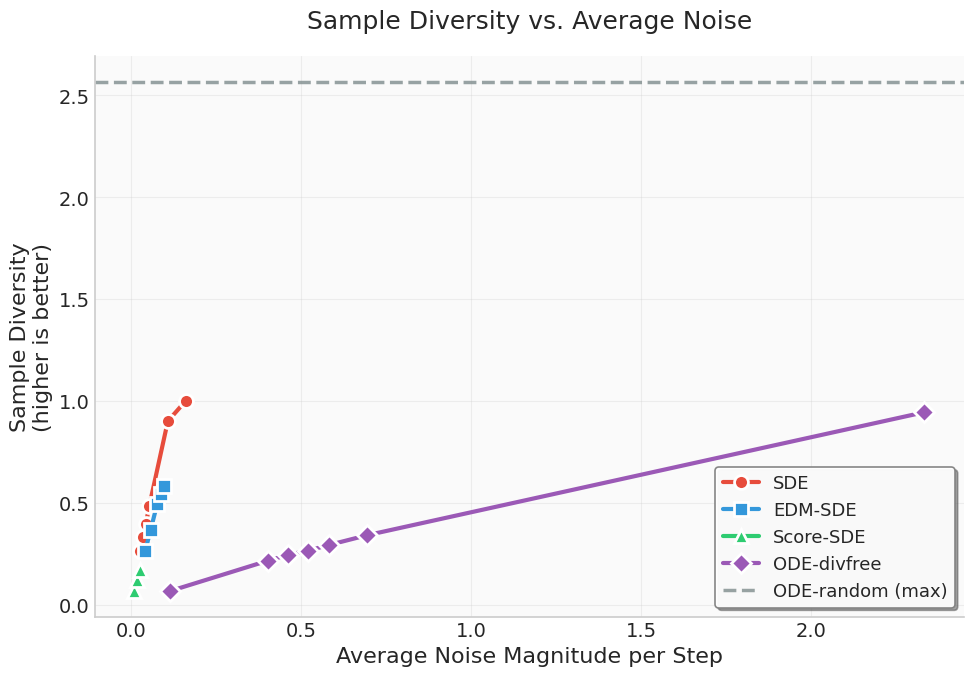
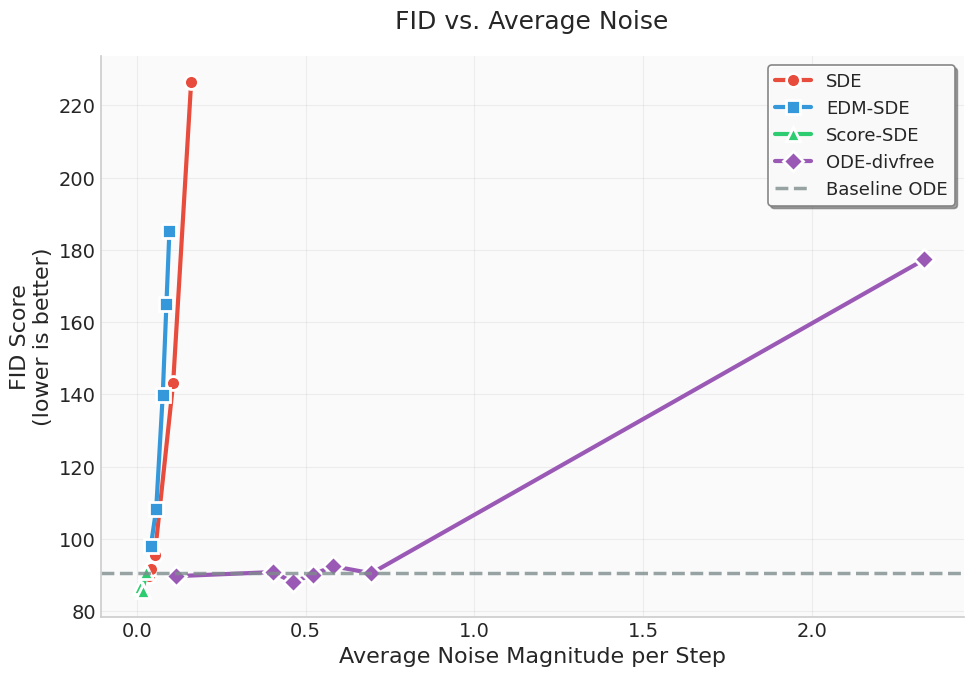
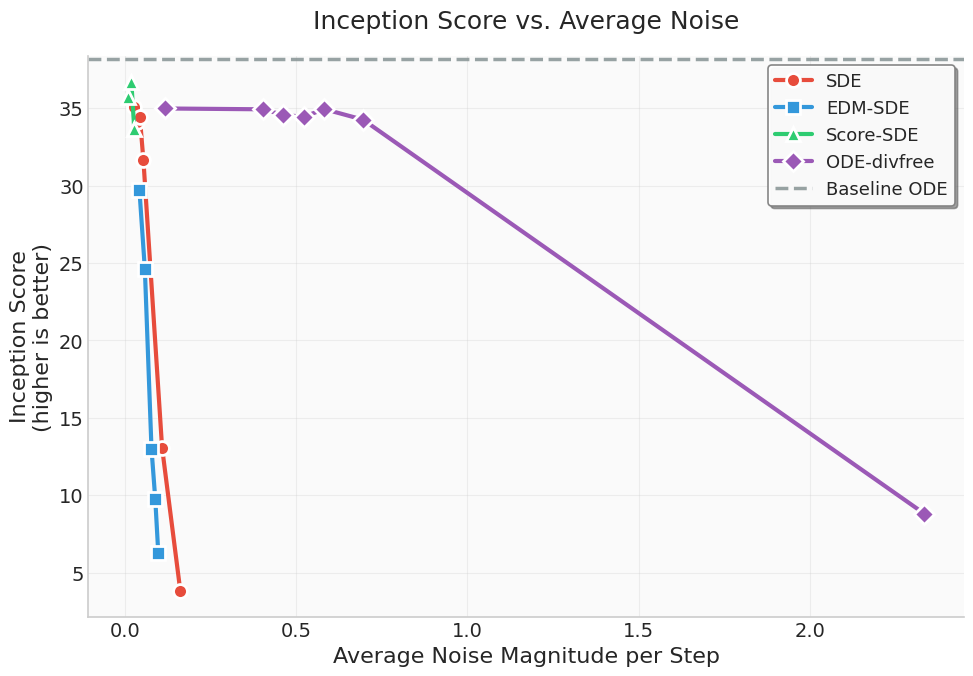
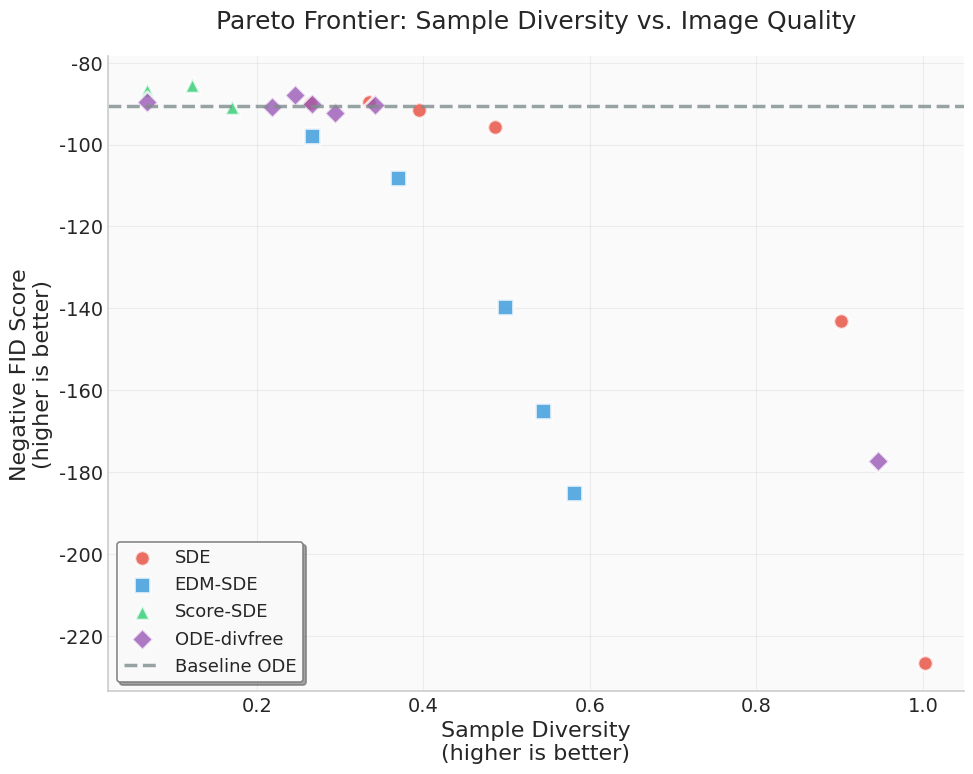
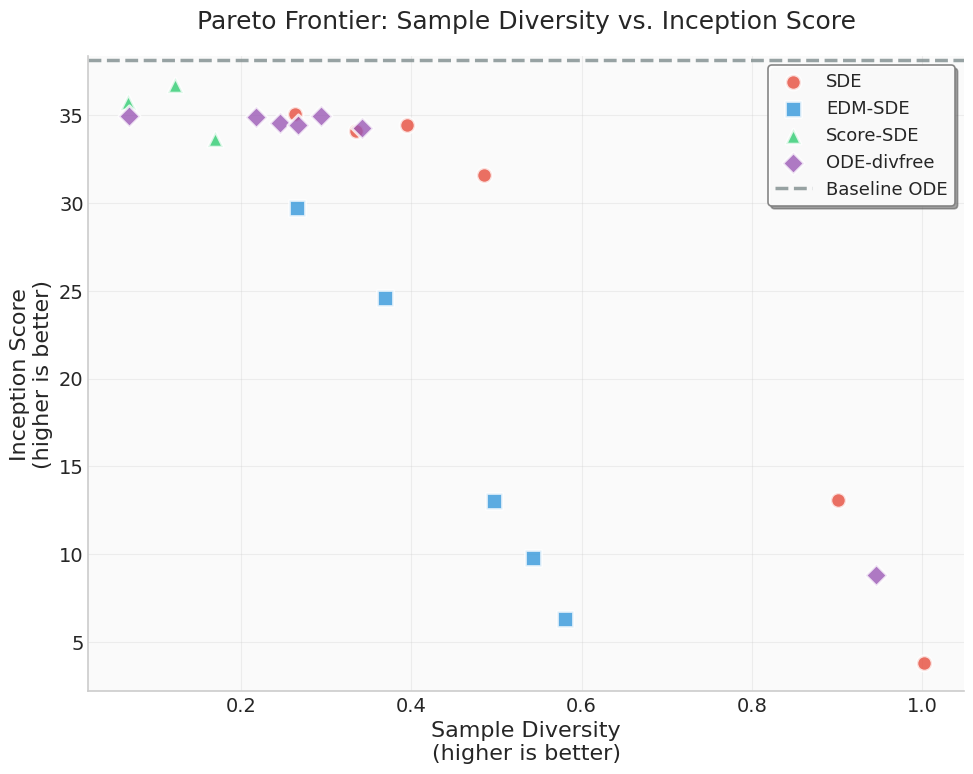
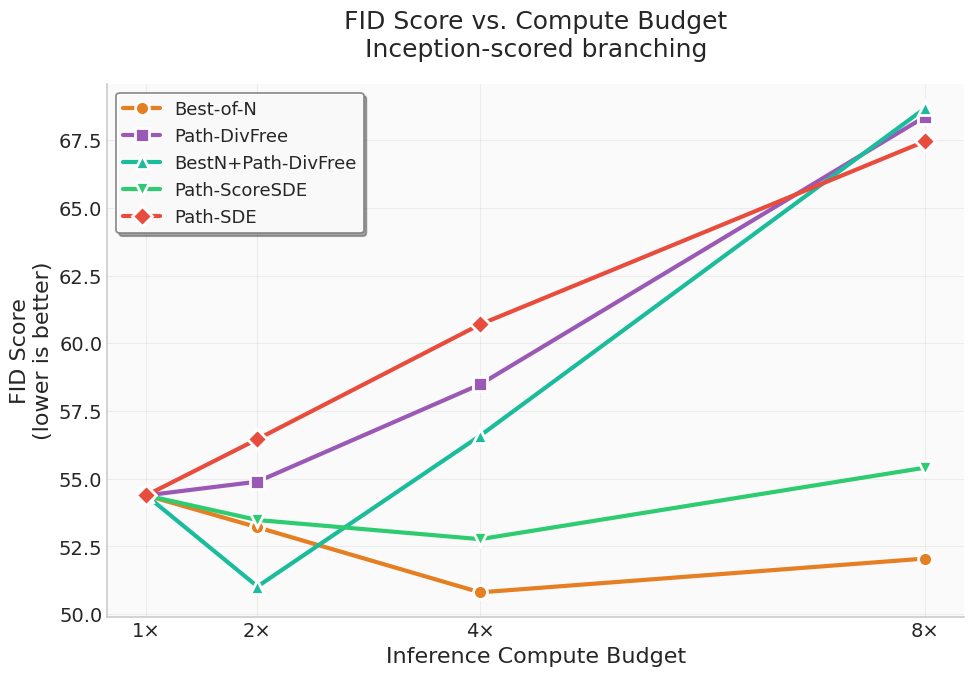
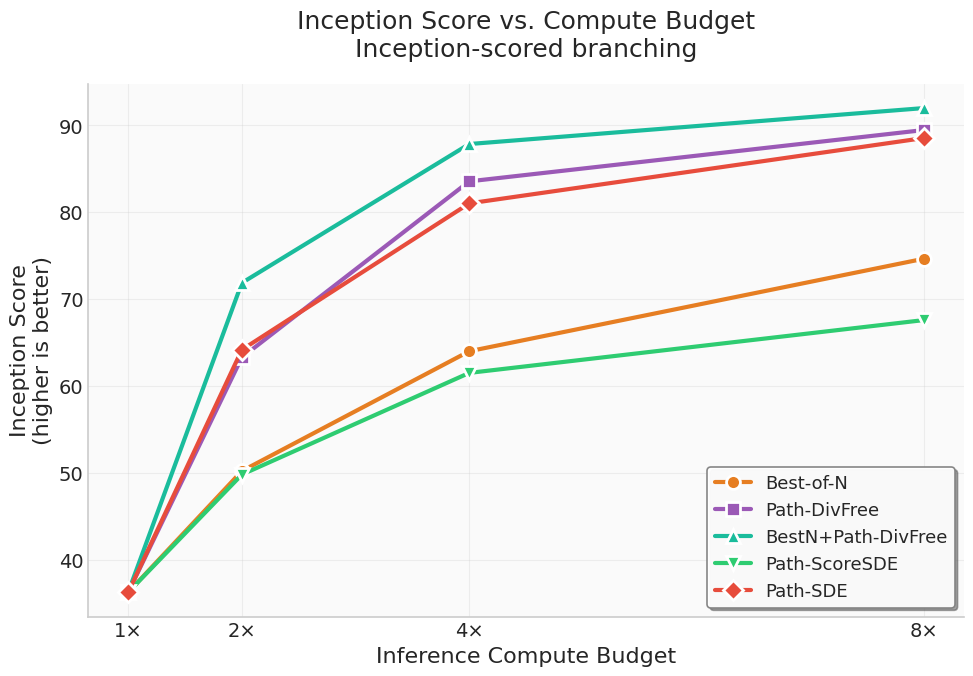
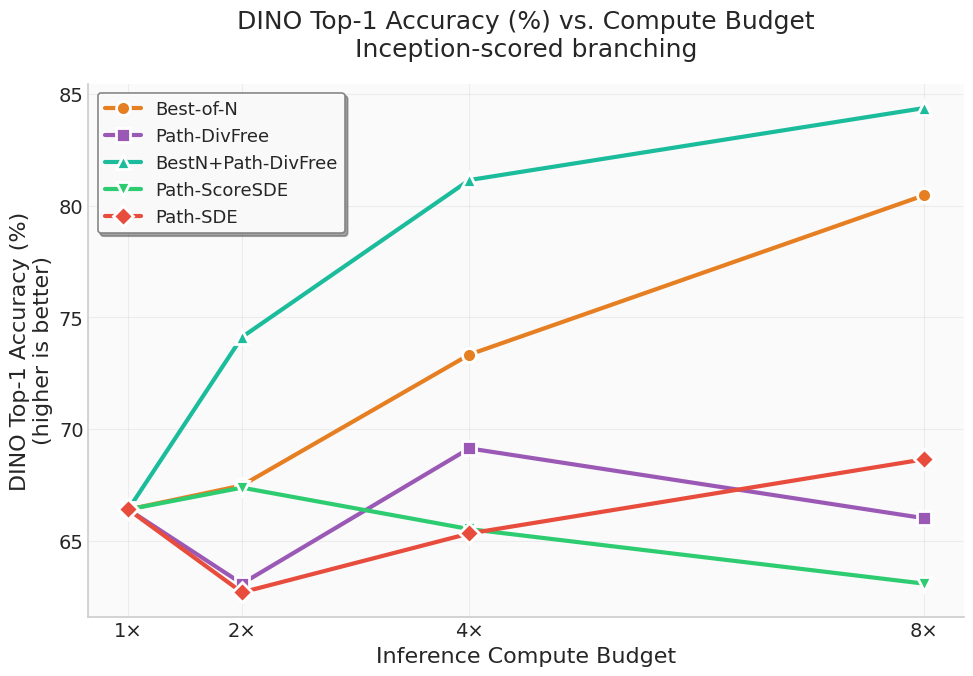
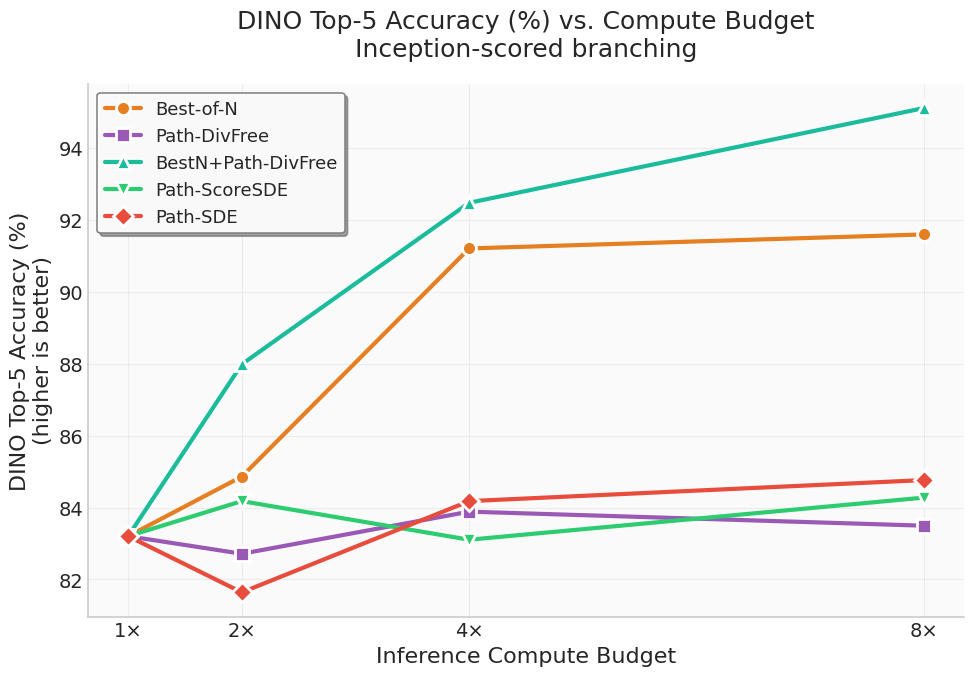
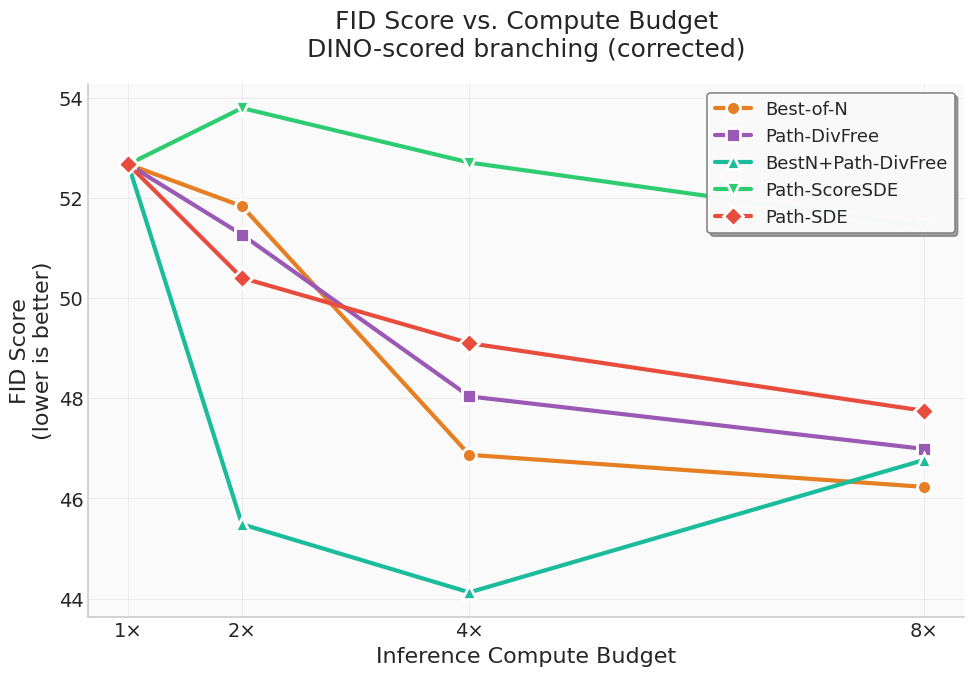
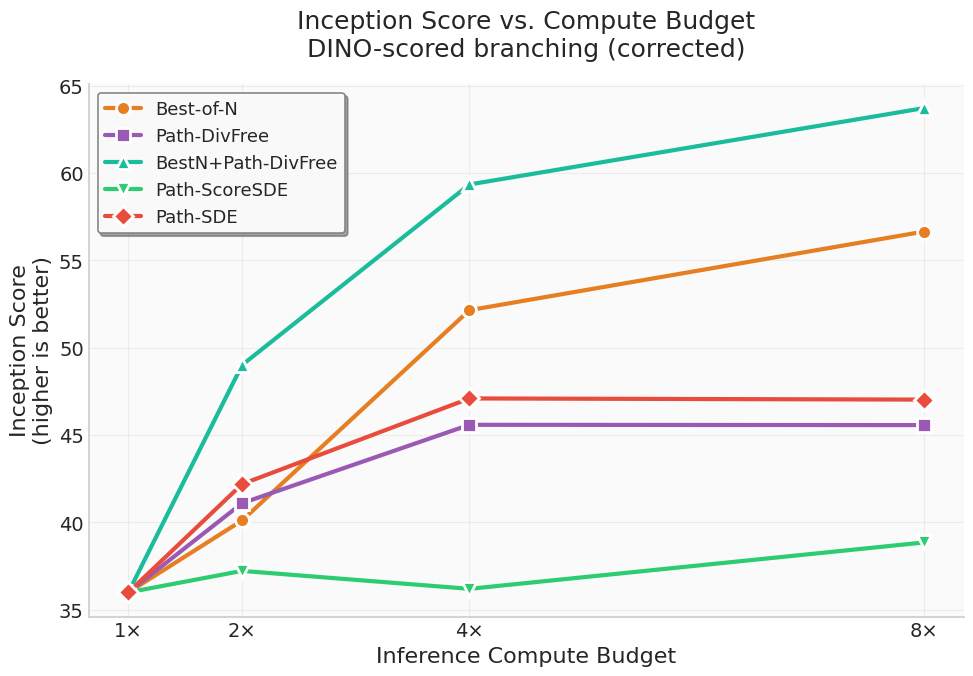
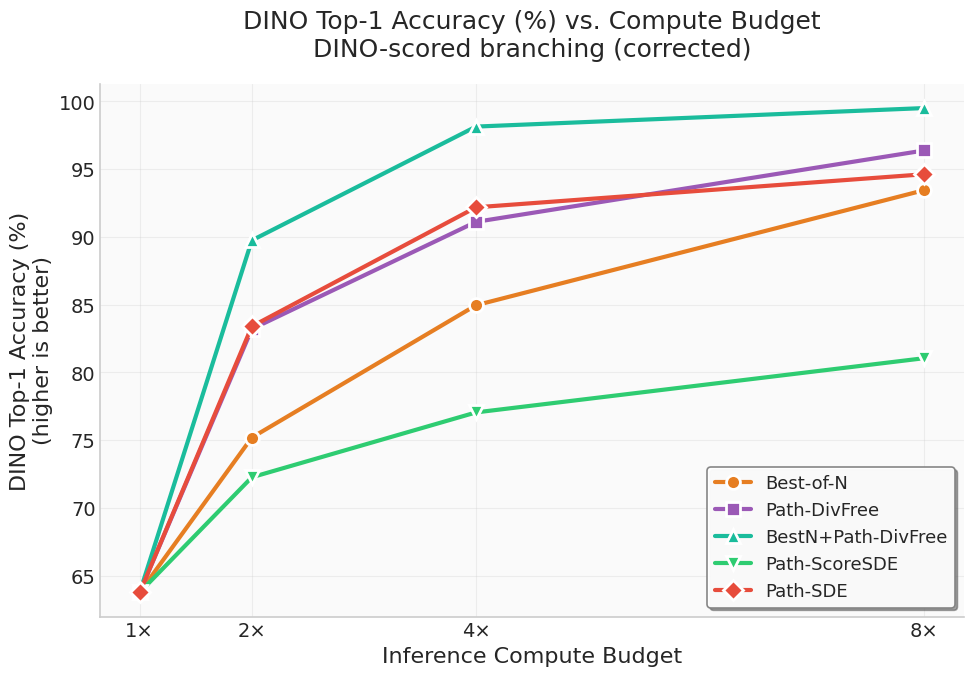
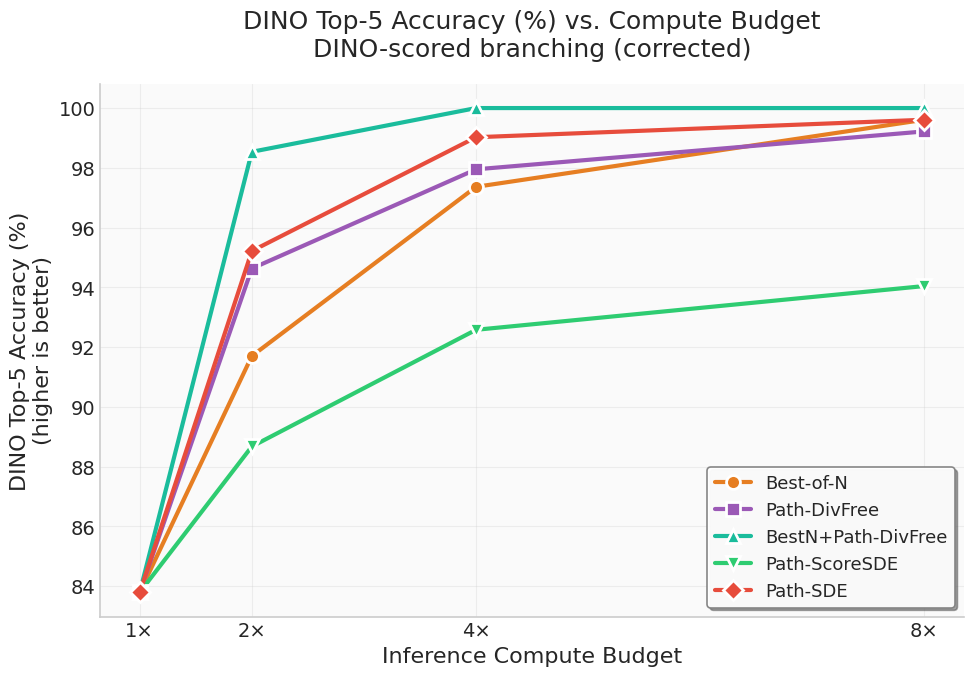

Source code (Python) for these figures, in order:
"""
Complete plotting script (Matplotlib)
-------------------------------------

•  Noise & diversity study
    – Diversity vs. average-noise
    – FID vs. average-noise
    – Inception Score vs. average-noise
    – Pareto scatter (Diversity vs. –FID)
    – Pareto scatter (Diversity vs. Inception Score)

•  Inference-time-scaling experiments
    – Four metrics (FID, IS, DINO-Top-1, DINO-Top-5) under
      * Inception-scored branching
      * DINO-scored branching  (with corrected ODE-divfree run)
"""

import matplotlib.pyplot as plt
import numpy as np
from matplotlib import rcParams
import seaborn as sns
import os

# ══════════════════════════════════════════════════════════════════════════════
# MODERN STYLING CONFIGURATION
# ══════════════════════════════════════════════════════════════════════════════

# Set modern style
plt.style.use("seaborn-v0_8-whitegrid")
sns.set_palette("husl")

# Configure matplotlib for high-quality plots
rcParams.update(
    {
        "font.size": 14,
        "axes.titlesize": 18,
        "axes.labelsize": 16,
        "xtick.labelsize": 14,
        "ytick.labelsize": 14,
        "legend.fontsize": 13,
        "figure.titlesize": 20,
        "font.family": "sans-serif",
        "font.sans-serif": ["Arial", "DejaVu Sans", "Liberation Sans"],
        "axes.linewidth": 1.2,
        "grid.alpha": 0.3,
        "lines.linewidth": 2.5,
        "lines.markersize": 8,
        "axes.spines.top": False,
        "axes.spines.right": False,
        "axes.grid": True,
        "grid.linewidth": 0.8,
        "figure.dpi": 150,
        "savefig.dpi": 300,
        "savefig.bbox": "tight",
        "savefig.pad_inches": 0.1,
    }
)

# Create output directory
OUTPUT_DIR = "paper/figures"
os.makedirs(OUTPUT_DIR, exist_ok=True)

# Modern color palette
colors = {
    "SDE": "#E74C3C",  # Red
    "EDM-SDE": "#3498DB",  # Blue
    "Score-SDE": "#2ECC71",  # Green
    "ODE-divfree": "#9B59B6",  # Purple
    "Best-of-N": "#E67E22",  # Orange
    "Path-DivFree": "#9B59B6",  # Purple
    "Path-SDE": "#E74C3C",  # Red
    "Path-ScoreSDE": "#2ECC71",  # Green
    "BestN+Path-DivFree": "#1ABC9C",  # Teal
    "NoiseSearch-3R-DivFree": "#F39C12",  # Gold
    "BestN+NoiseSearch-3R-DivFree": "#8E44AD",  # Dark Purple
    # Keep old names for noise study compatibility
    "Random Search": "#E67E22",  # Orange
    "ODE-divfree explore": "#9B59B6",
    "RS → Divfree explore": "#1ABC9C",  # Teal
    "Score-SDE explore": "#2ECC71",
    "SDE explore": "#E74C3C",
    "baseline": "#7F8C8D",  # Gray
}

# Modern markers
markers = {"SDE": "o", "EDM-SDE": "s", "Score-SDE": "^", "ODE-divfree": "D"}
scaling_markers = ["o", "s", "^", "v", "D"]


# ══════════════════════════════════════════════════════════════════════════════
# 1.  NOISE & DIVERSITY STUDY DATA
# ══════════════════════════════════════════════════════════════════════════════

noise_data = {
    "SDE": {
        "ratio": [
            0.026495412989849292,
            0.03459538257986627,
            0.042616321834589986,
            0.053149880542785834,
            0.10766627382872786,
            0.16100460925205573,
        ],
        "fid": [
            89.8433609008789,
            89.70419311523438,
            91.51818084716797,
            95.59479522705078,
            143.19992065429688,
            226.57449340820312,
        ],
        "is": [
            35.07704544067383,
            34.13245391845703,
            34.4217529296875,
            31.621051788330078,
            13.075517654418945,
            3.8153419494628906,
        ],
        "div": [0.2637, 0.3348, 0.3947, 0.4857, 0.9015, 1.0024],
    },
    "EDM-SDE": {
        "ratio": [
            0.04140599493948965,
            0.057315890755118136,
            0.0766857133526424,
            0.08767313190019974,
            0.0964763010033051,
        ],
        "fid": [
            97.92323303222656,
            108.22187042236328,
            139.69790649414062,
            165.0597686767578,
            185.19456481933594,
        ],
        "is": [
            29.722951889038086,
            24.604198455810547,
            13.012596130371094,
            9.770713806152344,
            6.278625011444092,
        ],
        "div": [0.2661, 0.3693, 0.4974, 0.5432, 0.5810],
    },
    "Score-SDE": {
        "ratio": [
            0.008866081100947863,
            0.01771476173718701,
            0.0262853484629103,
        ],
        "fid": [86.58537292480469, 85.50243377685547, 90.74525451660156],
        "is": [35.74665832519531, 36.71392822265625, 33.67108154296875],
        "div": [0.0675, 0.1218, 0.1698],
    },
    "ODE-divfree": {
        "ratio": [
            0.11505767067015196,
            0.40381881547083676,
            0.46182786848423735,
            0.5216402821562226,
            0.5816642603221643,
            0.6949972820713578,
            2.334298904952883,
        ],
        "fid": [
            89.63546752929688,
            90.77523040771484,
            88.00147247314453,
            90.05825805664062,
            92.40699768066406,
            90.43621826171875,
            177.32891845703125,
        ],
        "is": [
            34.97759246826172,
            34.92412567138672,
            34.55693817138672,
            34.444786071777344,
            34.935997009277344,
            34.254276275634766,
            8.825911521911621,
        ],
        "div": [0.0682, 0.2176, 0.2455, 0.2665, 0.2939, 0.3421, 0.9455],
    },
}

baseline_fid = 90.45425415039062
baseline_is = 38.18083572387695
ode_random_div = 2.5682


# ══════════════════════════════════════════════════════════════════════════════
# 2.  INFERENCE-TIME-SCALING EXPERIMENTS  (INCEPTION-scored)
# ══════════════════════════════════════════════════════════════════════════════

compute = [1, 2, 4, 8]  # branches (plotted as 1× … 8×)

# common baseline for 1× in ALL curves
incp_baseline = {
    "fid": 54.3839645386,
    "is": 36.2285728455,
    "top1": 66.40625,
    "top5": 83.203125,
}

incp_scaling = {
    "Best-of-N": {
        "fid": [incp_baseline["fid"], 53.2056465149, 50.8040390015, 52.0526847839],
        "is": [incp_baseline["is"], 50.1982078552, 63.9881401062, 74.6413650513],
        "top1": [incp_baseline["top1"], 67.48046875, 73.33984375, 80.46875],
        "top5": [incp_baseline["top5"], 84.86328125, 91.2109375, 91.6015625],
    },
    "Path-DivFree": {
        "fid": [incp_baseline["fid"], 54.8920936584, 58.4799156189, 68.3677062988],
        "is": [incp_baseline["is"], 63.2807121277, 83.5469818115, 89.4558868408],
        "top1": [incp_baseline["top1"], 63.0859375, 69.140625, 66.015625],
        "top5": [incp_baseline["top5"], 82.71484375, 83.88671875, 83.49609375],
    },
    "BestN+Path-DivFree": {
        "fid": [incp_baseline["fid"], 51.0203018188, 56.5868797302, 68.6828994751],
        "is": [incp_baseline["is"], 71.8548355103, 87.8421020508, 91.9832916260],
        "top1": [incp_baseline["top1"], 74.12109375, 81.15234375, 84.375],
        "top5": [incp_baseline["top5"], 87.98828125, 92.48046875, 95.1171875],
    },
    "Path-ScoreSDE": {
        "fid": [incp_baseline["fid"], 53.4748840332, 52.7677459717, 55.4086990356],
        "is": [incp_baseline["is"], 49.7877578735, 61.4951171875, 67.5772705078],
        "top1": [incp_baseline["top1"], 67.3828125, 65.52734375, 63.0859375],
        "top5": [incp_baseline["top5"], 84.1796875, 83.10546875, 84.27734375],
    },
    "Path-SDE": {
        "fid": [incp_baseline["fid"], 56.4615898132, 60.6950569153, 67.4587478638],
        "is": [incp_baseline["is"], 64.1559677124, 81.0101165771, 88.5352249146],
        "top1": [incp_baseline["top1"], 62.6953125, 65.33203125, 68.65234375],
        "top5": [incp_baseline["top5"], 81.640625, 84.1796875, 84.765625],
    },
}


# ══════════════════════════════════════════════════════════════════════════════
# 3.  INFERENCE-TIME-SCALING EXPERIMENTS  (DINO-scored, *corrected* divfree)
# ══════════════════════════════════════════════════════════════════════════════

dino_baseline = {  # Random-Search 1× under DINO-scoring
    "fid": 52.6667022705,
    "is": 36.0008239746,
    "top1": 63.76953125,
    "top5": 83.7890625,
}

dino_scaling = {
    "Best-of-N": {
        "fid": [dino_baseline["fid"], 51.8314666748, 46.8698577881, 46.2298698425],
        "is": [dino_baseline["is"], 40.1176834106, 52.1529541016, 56.6535110474],
        "top1": [dino_baseline["top1"], 75.1953125, 84.9609375, 93.45703125],
        "top5": [dino_baseline["top5"], 91.69921875, 97.36328125, 99.609375],
    },
    "Path-DivFree": {  # corrected run
        "fid": [dino_baseline["fid"], 51.2642211914, 48.0354537964, 46.9875450134],
        "is": [dino_baseline["is"], 41.1047897339, 45.5917053223, 45.5746231079],
        "top1": [dino_baseline["top1"], 83.203125, 91.11328125, 96.38671875],
        "top5": [dino_baseline["top5"], 94.62890625, 97.94921875, 99.21875],
    },
    "BestN+Path-DivFree": {
        "fid": [dino_baseline["fid"], 45.4849014282, 44.1251449585, 46.7672691345],
        "is": [dino_baseline["is"], 49.0139312744, 59.3470230103, 63.7213439941],
        "top1": [dino_baseline["top1"], 89.74609375, 98.14453125, 99.51171875],
        "top5": [dino_baseline["top5"], 98.53515625, 100.0, 100.0],
    },
    "Path-ScoreSDE": {
        "fid": [dino_baseline["fid"], 53.7896003723, 52.7023506165, 51.4293212891],
        "is": [dino_baseline["is"], 37.2301712036, 36.2029876709, 38.8587951660],
        "top1": [dino_baseline["top1"], 72.265625, 77.05078125, 81.0546875],
        "top5": [dino_baseline["top5"], 88.671875, 92.578125, 94.04296875],
    },
    "Path-SDE": {
        "fid": [dino_baseline["fid"], 50.4010772705, 49.0975723267, 47.7479972839],
        "is": [dino_baseline["is"], 42.1980285645, 47.1010398865, 47.0342483521],
        "top1": [dino_baseline["top1"], 83.3984375, 92.1875, 94.62890625],
        "top5": [dino_baseline["top5"], 95.21484375, 99.0234375, 99.609375],
    },
}


# ══════════════════════════════════════════════════════════════════════════════
#                     P L O T T I N G   F U N C T I O N S
# ══════════════════════════════════════════════════════════════════════════════


def plot_noise_study():
    """Plot noise study results with modern styling."""
    # 1A: Diversity • 1B: FID • 1C: IS
    for metric, ylabel, title, better in [
        ("div", "Sample Diversity", "Sample Diversity vs. Average Noise", "higher"),
        ("fid", "FID Score", "FID vs. Average Noise", "lower"),
        ("is", "Inception Score", "Inception Score vs. Average Noise", "higher"),
    ]:
        fig, ax = plt.subplots(figsize=(10, 7))

        for label, m in noise_data.items():
            ax.plot(
                m["ratio"],
                m[metric],
                marker=markers[label],
                label=label,
                color=colors[label],
                linewidth=3,
                markersize=10,
                markeredgewidth=2,
                markeredgecolor="white",
            )

        # Add baseline lines with improved styling
        if metric == "fid":
            ax.axhline(
                baseline_fid,
                color=colors["baseline"],
                linestyle="--",
                linewidth=2.5,
                alpha=0.8,
                label="Baseline ODE",
            )
        if metric == "is":
            ax.axhline(
                baseline_is,
                color=colors["baseline"],
                linestyle="--",
                linewidth=2.5,
                alpha=0.8,
                label="Baseline ODE",
            )
        if metric == "div":
            ax.axhline(
                ode_random_div,
                color=colors["baseline"],
                linestyle="--",
                linewidth=2.5,
                alpha=0.8,
                label="ODE-random (max)",
            )

        ax.set_xlabel("Average Noise Magnitude per Step")
        ax.set_ylabel(f"{ylabel}\n({better} is better)")
        ax.set_title(title, pad=20)

        # Improve legend
        legend = ax.legend(
            frameon=True,
            fancybox=True,
            shadow=True,
            facecolor="white",
            edgecolor="gray",
            framealpha=0.95,
        )
        legend.get_frame().set_linewidth(1.2)

        # Add subtle background
        ax.set_facecolor("#FAFAFA")

        plt.tight_layout()

        # Save as PDF
        filename = f"noise_study_{metric}.pdf"
        plt.savefig(os.path.join(OUTPUT_DIR, filename))
        print(f"Saved: {filename}")


def plot_pareto():
    """Plot Pareto scatter plots with modern styling."""

    # Pareto 1: Diversity vs –FID
    fig, ax = plt.subplots(figsize=(10, 8))

    for label, m in noise_data.items():
        inv_fid = [-v for v in m["fid"]]  # ↑ is better now
        scatter = ax.scatter(
            m["div"],
            inv_fid,
            label=label,
            c=colors[label],
            s=120,
            alpha=0.8,
            marker=markers[label],
            edgecolors="white",
            linewidth=2,
        )

    # Add baseline line for FID
    ax.axhline(
        -baseline_fid,
        color=colors["baseline"],
        linestyle="--",
        linewidth=2.5,
        alpha=0.8,
        label="Baseline ODE",
    )

    ax.set_xlabel("Sample Diversity\n(higher is better)")
    ax.set_ylabel("Negative FID Score\n(higher is better)")
    ax.set_title("Pareto Frontier: Sample Diversity vs. Image Quality", pad=20)

    legend = ax.legend(
        frameon=True,
        fancybox=True,
        shadow=True,
        facecolor="white",
        edgecolor="gray",
        framealpha=0.95,
    )
    legend.get_frame().set_linewidth(1.2)
    ax.set_facecolor("#FAFAFA")
    plt.tight_layout()

    # Save as PDF
    filename = "pareto_diversity_vs_fid.pdf"
    plt.savefig(os.path.join(OUTPUT_DIR, filename))
    print(f"Saved: {filename}")

    # Pareto 2: Diversity vs IS
    fig, ax = plt.subplots(figsize=(10, 8))

    for label, m in noise_data.items():
        scatter = ax.scatter(
            m["div"],
            m["is"],
            label=label,
            c=colors[label],
            s=120,
            alpha=0.8,
            marker=markers[label],
            edgecolors="white",
            linewidth=2,
        )

    # Add baseline line for Inception Score
    ax.axhline(
        baseline_is,
        color=colors["baseline"],
        linestyle="--",
        linewidth=2.5,
        alpha=0.8,
        label="Baseline ODE",
    )

    ax.set_xlabel("Sample Diversity\n(higher is better)")
    ax.set_ylabel("Inception Score\n(higher is better)")
    ax.set_title(
        "Pareto Frontier: Sample Diversity vs. Inception Score",
        pad=20,
    )

    legend = ax.legend(
        frameon=True,
        fancybox=True,
        shadow=True,
        facecolor="white",
        edgecolor="gray",
        framealpha=0.95,
    )
    legend.get_frame().set_linewidth(1.2)
    ax.set_facecolor("#FAFAFA")
    plt.tight_layout()

    # Save as PDF
    filename = "pareto_diversity_vs_inception.pdf"
    plt.savefig(os.path.join(OUTPUT_DIR, filename))
    print(f"Saved: {filename}")


def plot_scaling(curves, title_suffix):
    """Plot inference scaling results with modern styling."""

    for metric, lab, better in [
        ("fid", "FID Score", "lower"),
        ("is", "Inception Score", "higher"),
        ("top1", "DINO Top-1 Accuracy (%)", "higher"),
        ("top5", "DINO Top-5 Accuracy (%)", "higher"),
    ]:
        fig, ax = plt.subplots(figsize=(10, 7))

        for (method, data), mk in zip(curves.items(), scaling_markers):
            color = colors.get(method, colors["baseline"])
            ax.plot(
                compute,
                data[metric],
                marker=mk,
                label=method,
                color=color,
                linewidth=3,
                markersize=10,
                markeredgewidth=2,
                markeredgecolor="white",
            )

        ax.set_xlabel("Inference Compute Budget")
        ax.set_xticks(compute)
        ax.set_xticklabels(["1×", "2×", "4×", "8×"])
        ax.set_ylabel(f"{lab}\n({better} is better)")
        ax.set_title(f"{lab} vs. Compute Budget\n{title_suffix}", pad=20)

        # Improve legend
        legend = ax.legend(
            frameon=True,
            fancybox=True,
            shadow=True,
            facecolor="white",
            edgecolor="gray",
            framealpha=0.95,
        )
        legend.get_frame().set_linewidth(1.2)

        # Add subtle background
        ax.set_facecolor("#FAFAFA")

        plt.tight_layout()

        # Save as PDF
        scoring_type = "inception" if "Inception" in title_suffix else "dino"
        filename = f"scaling_{scoring_type}_{metric}.pdf"
        plt.savefig(os.path.join(OUTPUT_DIR, filename))
        print(f"Saved: {filename}")


# ══════════════════════════════════════════════════════════════════════════════
#                                 MAIN
# ══════════════════════════════════════════════════════════════════════════════

if __name__ == "__main__":
    print("Generating modern, publication-ready plots...")
    print(f"Saving all plots as PDF files in: {OUTPUT_DIR}/")
    print()

    plot_noise_study()
    plot_pareto()

    plot_scaling(incp_scaling, "Inception-scored branching")
    plot_scaling(dino_scaling, "DINO-scored branching (corrected)")

    print()
    print("All plots generated and saved as PDF files!")
    print(f"Files saved in {OUTPUT_DIR}/:")
    print("- noise_study_div.pdf")
    print("- noise_study_fid.pdf")
    print("- noise_study_is.pdf")
    print("- pareto_diversity_vs_fid.pdf")
    print("- pareto_diversity_vs_inception.pdf")
    print("- scaling_inception_fid.pdf")
    print("- scaling_inception_is.pdf")
    print("- scaling_inception_top1.pdf")
    print("- scaling_inception_top5.pdf")
    print("- scaling_dino_fid.pdf")
    print("- scaling_dino_is.pdf")
    print("- scaling_dino_top1.pdf")
    print("- scaling_dino_top5.pdf")

    # Optionally show plots as well
    plt.show()
